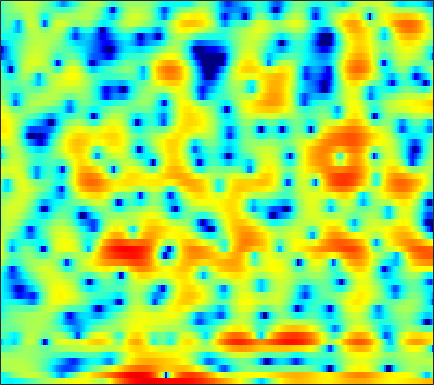

The file beside this chart, header and first rows:
-4.7247, -5.0837, -5.4303, -5.6213, -5.6477, -5.5635, -5.3272, -5.1082, -4.7306, -4.2851, -3.7794, -3.3554, -2.7596, -2.1483, -1.6826, -1.1127, -0.58073, -0.19775, 0.27935, 0.73142, 1.1532, 1.4454, 1.8135, 2.1535
-5.148, -4.636, -3.647, -2.549, -1.755, -0.782, 0.06797, 0.6216, 1.251, 1.768, 2.179, 2.419, 2.656, 2.792, 2.826, 2.777, 2.615, 2.416, 2.04, 1.515, 0.8289, 0.1915, -0.8361, -2.111
0.9836, 1.136, 1.346, 1.558, 1.711, 1.905, 2.073, 2.179, 2.278, 2.325, 2.313, 2.262, 2.131, 1.921, 1.708, 1.335, 0.8547, 0.4187, -0.2701, -1.1, -2.085, -2.928, -4.19, -5.606
1.637, 1.687, 1.752, 1.812, 1.853, 1.894, 1.923, 1.933, 1.925, 1.883, 1.803, 1.715, 1.554, 1.339, 1.136, 0.8118, 0.4176, 0.0829, -0.4241, -1.002, -1.654, -2.191, -2.95, -3.773
0.6552, 0.6127, 0.6078, 0.6509, 0.7044, 0.7938, 0.8968, 0.9767, 1.07, 1.135, 1.165, 1.156, 1.108, 1.003, 0.8922, 0.7004, 0.4686, 0.276, 0.001527, -0.2937, -0.5976, -0.826, -1.125, -1.414
-2.806, -2.654, -2.297, -1.867, -1.552, -1.138, -0.7221, -0.3986, 0.03212, 0.4441, 0.801, 1.002, 1.161, 1.175, 1.084, 0.8224, 0.4374, 0.0928, -0.38, -0.7851, -1.003, -1.014, -0.8226, -0.4673
-8.131, -5.99, -4.705, -4.541, -4.99, -6.088, -6.846, -6.212, -4.013, -1.646, 0.2575, 1.312, 2.228, 2.641, 2.619, 2.116, 0.9916, -0.3645, -3.155, -8.008, -17.63, -12.65, -5.419, -1.64
-1.798, -1.999, -2.426, -3.115, -3.818, -4.864, -5.535, -5.29, -3.907, -2.103, -0.4482, 0.5456, 1.525, 2.089, 2.269, 2.21, 1.843, 1.404, 0.7189, 0.06324, -0.3318, -0.3375, 0.006995, 0.5448
-1.022, -1.045, -1.068, -1.085, -1.081, -1.018, -0.8571, -0.663, -0.3122, 0.1125, 0.5671, 0.8851, 1.255, 1.528, 1.657, 1.731, 1.705, 1.618, 1.435, 1.197, 0.9373, 0.7305, 0.429, 0.07398
-1.719, -1.47, -1.125, -0.7915, -0.5563, -0.2512, 0.04342, 0.2647, 0.5474, 0.8208, 1.076, 1.245, 1.452, 1.615, 1.705, 1.778, 1.792, 1.756, 1.646, 1.456, 1.179, 0.8977, 0.4018, -0.2505
-3.432, -2.792, -2.036, -1.389, -0.9752, -0.5073, -0.1339, 0.09289, 0.3417, 0.5549, 0.7418, 0.864, 1.016, 1.169, 1.291, 1.442, 1.594, 1.693, 1.789, 1.825, 1.76, 1.621, 1.301, 0.7946
-5.375, -4.285, -3.186, -2.419, -1.997, -1.614, -1.395, -1.304, -1.274, -1.31, -1.398, -1.462, -1.516, -1.485, -1.365, -1.036, -0.5312, -0.05405, 0.6446, 1.32, 1.891, 2.23, 2.537, 2.645
-5.515, -4.905, -4.359, -4.13, -4.134, -4.345, -4.695, -5.021, -5.472, -5.971, -6.56, -7.08, -8.05, -9.332, -10.28, -10.42, -8.407, -6.256, -3.533, -1.266, 0.5283, 1.611, 2.738, 3.547
-5.311, -5.438, -5.879, -6.665, -7.515, -9.064, -11.08, -12.8, -14.67, -14.83, -13.8, -13.11, -12.79, -13.34, -14.18, -14.36, -11.61, -8.722, -5.259, -2.487, -0.2884, 1.041, 2.453, 3.515
-5.171, -5.642, -6.54, -7.732, -8.882, -10.8, -13.36, -15.66, -18.24, -17.59, -14.77, -12.77, -10.64, -8.923, -7.813, -6.386, -4.866, -3.686, -2.112, -0.601, 0.7688, 1.673, 2.687, 3.497
-4.826, -5.512, -6.524, -7.606, -8.382, -9.281, -9.888, -10.11, -10.01, -9.428, -8.477, -7.619, -6.363, -5.1, -4.143, -2.925, -1.764, -0.9364, 0.09778, 1.037, 1.866, 2.397, 2.985, 3.441
-4.088, -5.289, -7.197, -9.426, -11.12, -12.63, -12.34, -11.21, -9.37, -7.584, -5.951, -4.846, -3.49, -2.284, -1.467, -0.4503, 0.448, 1.047, 1.753, 2.344, 2.805, 3.064, 3.298, 3.379
-1.621, -3.059, -5.462, -8.591, -11.57, -15.17, -13.61, -10.83, -7.686, -5.322, -3.502, -2.39, -1.138, -0.08775, 0.5779, 1.333, 1.957, 2.349, 2.782, 3.099, 3.302, 3.378, 3.341, 3.107
1.595, 0.5878, -0.7743, -2.045, -2.826, -3.488, -3.604, -3.378, -2.772, -1.952, -1.14, -0.5536, 0.1212, 0.6719, 1.005, 1.321, 1.535, 1.656, 1.769, 1.871, 1.989, 2.059, 2.079, 1.966
3.526, 2.441, 0.9607, -0.4217, -1.27, -2.021, -2.238, -2.081, -1.615, -1.061, -0.4993, -0.1471, 0.1747, 0.2532, 0.1624, -0.1588, -0.7227, -1.269, -1.986, -2.361, -2.108, -1.53, -0.5292, 0.4425
4.083, 2.406, -0.3875, -4.018, -7.387, -10.7, -8.429, -5.96, -3.549, -2.015, -1.07, -0.6676, -0.457, -0.5857, -0.9339, -1.791, -3.249, -4.994, -8.882, -18.77, -15.79, -8.459, -3.49, -0.4637
3.346, 1.95, -0.2441, -2.843, -4.77, -6.395, -6.077, -5.199, -4.163, -3.469, -3.186, -3.215, -3.43, -3.679, -3.874, -4.145, -4.467, -4.705, -4.98, -4.918, -4.09, -3.033, -1.288, 0.3923
2.749, 2.229, 1.416, 0.5448, -0.1027, -0.8925, -1.617, -2.149, -2.971, -4.049, -5.527, -6.923, -9.1, -10.83, -10.82, -9.208, -7.2, -5.873, -4.388, -3.077, -1.881, -1.019, 0.1074, 1.116
1.778, 2.024, 2.109, 1.965, 1.715, 1.211, 0.4963, -0.1884, -1.327, -2.873, -4.929, -6.937, -10.4, -14.05, -13.9, -10.57, -7.545, -5.84, -4.054, -2.634, -1.467, -0.6881, 0.2326, 1.037
1.162, 1.797, 2.335, 2.565, 2.569, 2.361, 1.947, 1.497, 0.7354, -0.2213, -1.309, -2.178, -3.223, -4.041, -4.385, -4.491, -4.276, -3.999, -3.527, -3.006, -2.399, -1.894, -1.216, -0.5149
1.758, 2.229, 2.707, 3.004, 3.115, 3.114, 2.948, 2.714, 2.263, 1.684, 0.9821, 0.4008, -0.4283, -1.308, -2.004, -2.96, -3.973, -4.743, -5.675, -6.294, -6.292, -5.856, -4.856, -3.676
1.87, 2.274, 2.735, 3.099, 3.292, 3.445, 3.455, 3.374, 3.138, 2.757, 2.222, 1.71, 0.8505, -0.2071, -1.169, -2.754, -4.819, -6.864, -10.75, -17.48, -22.24, -15.29, -10.11, -7.175
0.6805, 1.206, 1.796, 2.295, 2.612, 2.956, 3.209, 3.323, 3.359, 3.226, 2.918, 2.556, 1.892, 1.009, 0.1828, -1.158, -2.776, -4.162, -6.137, -7.865, -8.623, -8.401, -7.466, -6.552
-0.946, -0.6349, -0.2615, 0.2287, 0.698, 1.42, 2.166, 2.645, 3.135, 3.397, 3.425, 3.304, 2.962, 2.409, 1.879, 1.063, 0.1446, -0.5647, -1.508, -2.374, -3.124, -3.608, -4.223, -4.91
-2.551, -3.941, -5.915, -6.13, -4.46, -1.727, 0.4988, 1.754, 2.902, 3.605, 3.91, 3.922, 3.715, 3.289, 2.881, 2.263, 1.617, 1.128, 0.4939, -0.1301, -0.7764, -1.312, -2.193, -3.272
-0.974, -3.001, -6.101, -6.823, -4.639, -1.416, 0.9426, 2.164, 3.243, 3.775, 3.858, 3.654, 3.078, 2.268, 1.554, 0.594, -0.1831, -0.5665, -0.7811, -0.8299, -0.8797, -1.018, -1.359, -1.975
2.944, 2.473, 2.062, 1.982, 2.184, 2.66, 3.167, 3.454, 3.65, 3.493, 2.949, 2.258, 0.8729, -1.128, -3.138, -6.539, -9.742, -9.629, -7.045, -4.764, -3.329, -2.712, -2.384, -2.573
3.26, 3.221, 3.26, 3.388, 3.513, 3.65, 3.713, 3.677, 3.439, 2.959, 2.158, 1.332, -0.1781, -2.203, -4.099, -7.089, -9.572, -9.575, -7.537, -5.485, -4.05, -3.374, -2.951, -3.071
0.1667, 0.6489, 1.383, 2.089, 2.494, 2.887, 3.069, 3.063, 2.828, 2.387, 1.734, 1.101, 0.1363, -0.928, -1.737, -2.683, -3.341, -3.557, -3.537, -3.224, -2.818, -2.518, -2.25, -2.086
-6.709, -3.878, -1.25, 0.4564, 1.319, 2.046, 2.373, 2.388, 2.186, 1.726, 1.083, 0.4987, -0.3174, -1.18, -1.798, -2.513, -3.026, -3.257, -3.362, -3.227, -2.884, -2.528, -1.963, -1.369
-3.295, -1.754, 0.006507, 1.252, 1.881, 2.308, 2.335, 2.128, 1.598, 0.7925, -0.2337, -1.081, -2.316, -3.533, -4.381, -5.421, -6.262, -6.713, -6.896, -6.582, -5.743, -4.883, -3.55, -2.219
2.497, 2.786, 3.137, 3.342, 3.343, 3.101, 2.541, 1.904, 0.7052, -0.8355, -2.729, -4.334, -6.66, -8.829, -10.25, -11.84, -13.54, -15.13, -17.38, -16.97, -13.35, -10.54, -7.403, -4.817
4.977, 5.011, 4.931, 4.674, 4.326, 3.648, 2.659, 1.673, -0.03288, -2.288, -5.265, -8.179, -13.56, -22.19, -25.29, -20.07, -18.39, -18.67, -19.98, -19.25, -15.72, -13.02, -9.937, -7.371
5.8, 5.765, 5.561, 5.163, 4.737, 3.961, 2.927, 1.966, 0.419, -1.51, -3.86, -5.909, -8.876, -11.52, -12.71, -13.06, -12.85, -12.73, -12.65, -12.59, -12.43, -12.2, -11.73, -10.62
5.672, 5.603, 5.354, 4.943, 4.538, 3.848, 3.033, 2.328, 1.284, 0.1156, -1.138, -2.123, -3.374, -4.542, -5.305, -6.132, -6.905, -7.472, -8.38, -9.626, -11.48, -13.58, -18.7, -29.32
5.03, 4.869, 4.511, 4.013, 3.564, 2.93, 2.298, 1.831, 1.259, 0.7428, 0.2626, -0.108, -0.5792, -1.078, -1.464, -2.031, -2.658, -3.2, -4.067, -5.103, -6.377, -7.462, -8.792, -9.274
4.009, 3.667, 2.991, 2.082, 1.297, 0.2676, -0.5839, -0.9214, -0.9314, -0.5736, -0.1005, 0.2484, 0.5769, 0.7809, 0.8338, 0.7745, 0.6044, 0.3892, 0.02712, -0.42, -0.9236, -1.297, -1.757, -2.067
2.225, 1.735, 0.6591, -1.017, -2.76, -6.087, -10.59, -12.12, -8.381, -4.743, -2.298, -0.9962, 0.2321, 1.055, 1.471, 1.843, 2.031, 2.092, 2.089, 2.006, 1.882, 1.769, 1.587, 1.314
0.04137, -0.2792, -1.097, -2.376, -3.705, -5.893, -8.022, -8.481, -7.048, -4.801, -2.873, -1.767, -0.6398, 0.1092, 0.5016, 0.8664, 1.103, 1.25, 1.42, 1.599, 1.781, 1.899, 2.025, 2.067
-1.107, -1.141, -1.398, -1.819, -2.19, -2.647, -2.913, -2.902, -2.626, -2.141, -1.612, -1.268, -0.9817, -0.8935, -0.9526, -1.166, -1.349, -1.387, -1.179, -0.667, 0.00592, 0.5298, 1.166, 1.72
-1.181, -1.254, -1.463, -1.718, -1.827, -1.836, -1.638, -1.415, -1.024, -0.6598, -0.4315, -0.4086, -0.6821, -1.361, -2.228, -3.94, -6.233, -7.814, -7.65, -5.205, -2.704, -1.204, 0.2984, 1.367
-1.416, -2.043, -3.055, -4.035, -4.481, -4.289, -3.279, -2.263, -0.9576, 0.09713, 0.7814, 1.003, 0.895, 0.1997, -0.7642, -2.808, -5.929, -8.572, -8.555, -5.043, -2.204, -0.7102, 0.619, 1.385
-2.905, -4.226, -6.783, -11.21, -18.34, -18.12, -8.655, -5.051, -1.865, 0.2259, 1.612, 2.289, 2.773, 2.83, 2.644, 2.183, 1.643, 1.331, 1.162, 1.239, 1.372, 1.349, 1.013, 0.2465
-5.925, -6.544, -7.347, -7.995, -8.098, -7.293, -5.414, -3.808, -1.712, 0.02647, 1.382, 2.171, 2.917, 3.387, 3.583, 3.667, 3.591, 3.466, 3.2, 2.799, 2.213, 1.553, 0.2556, -1.696
-13.02, -11.82, -9.88, -8.149, -6.985, -5.493, -4.045, -2.946, -1.586, -0.3348, 0.75, 1.425, 2.162, 2.717, 3.007, 3.246, 3.322, 3.268, 3.061, 2.696, 2.144, 1.596, 0.6776, -0.4518
-17.61, -14.3, -10.79, -8.296, -6.854, -5.218, -3.84, -2.905, -1.784, -0.7659, 0.1394, 0.7391, 1.438, 1.989, 2.308, 2.612, 2.778, 2.808, 2.733, 2.525, 2.19, 1.877, 1.391, 0.8297
-7.908, -7.652, -6.948, -6.041, -5.351, -4.474, -3.608, -2.997, -2.152, -1.318, -0.5038, 0.09654, 0.8096, 1.409, 1.777, 2.136, 2.352, 2.435, 2.442, 2.348, 2.183, 2.016, 1.742, 1.431
-4.391, -4.427, -4.351, -4.247, -4.158, -4.091, -3.99, -3.804, -3.321, -2.521, -1.493, -0.6948, 0.2911, 1.1, 1.558, 1.956, 2.136, 2.155, 2.076, 1.954, 1.85, 1.793, 1.742, 1.7
-3.418, -3.111, -2.87, -2.995, -3.401, -4.425, -6.158, -7.675, -8.595, -6.466, -3.448, -1.58, 0.3017, 1.524, 2.056, 2.338, 2.173, 1.79, 1.076, 0.3656, 0.005444, 0.125, 0.713, 1.434
-4.765, -3.127, -1.929, -1.56, -1.829, -2.922, -5.054, -7.363, -9.314, -6.209, -2.464, -0.3876, 1.488, 2.563, 2.898, 2.745, 1.868, 0.6453, -2.02, -6.561, -12.2, -8.941, -3.593, -0.4343
-3.708, -2.67, -1.619, -0.9835, -0.7424, -0.7007, -0.7834, -0.8278, -0.6099, -0.02509, 0.7974, 1.414, 2.087, 2.441, 2.456, 2.068, 1.179, 0.1715, -1.632, -3.657, -4.924, -4.589, -3.058, -1.458
-2.339, -1.847, -1.193, -0.6246, -0.2479, 0.1765, 0.538, 0.797, 1.142, 1.498, 1.834, 2.054, 2.252, 2.283, 2.182, 1.871, 1.36, 0.8741, 0.1617, -0.5475, -1.108, -1.386, -1.602, -1.739
-2.304, -1.755, -1.078, -0.4462, -0.01609, 0.5296, 1.013, 1.353, 1.741, 2.067, 2.319, 2.452, 2.527, 2.493, 2.381, 2.137, 1.787, 1.454, 0.9382, 0.36, -0.2596, -0.7773, -1.559, -2.498
